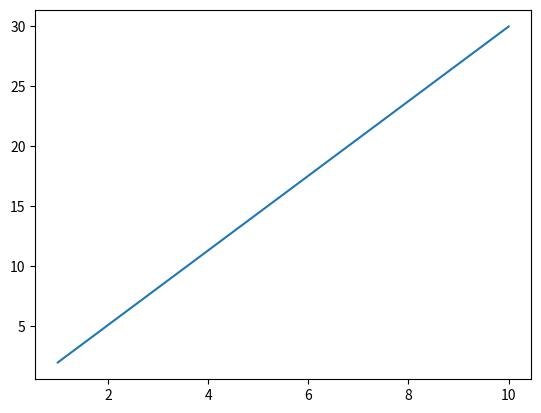

Recreate this plot in Python.
import numpy as np
import matplotlib.pyplot as plt

print('1D Random Array: ', np.random.random(10))

print('\n 2D Random Array: ', np.random.random((2, 5)))

print('\n 2D Random Array: ', np.random.random((4, 4)))

x = np.linspace(1, 10, num=10)
y = np.linspace(2, 30, num=10)
print(x)
print(y)
plt.plot(x, y)
plt.show()

input = np.array([[1, 2, 3, 2, 1], [2, 4, 6, 4, 2], [3, 4, 5, 4, 3]])
ft = np.fft.fft2(input)
print('\n FFT Result: ', ft)

x = np.round(np.random.normal(10, 0.2, size=(1024, 1)), 2)
x2 = np.round(np.random.normal(15, 0.2, size=(1024, 1)), 2)

# 使成为二维数组
print(x.shape)
print(x)
print(x2.shape)
z = np.row_stack((x, x2))
print(z)
print(z.shape)
